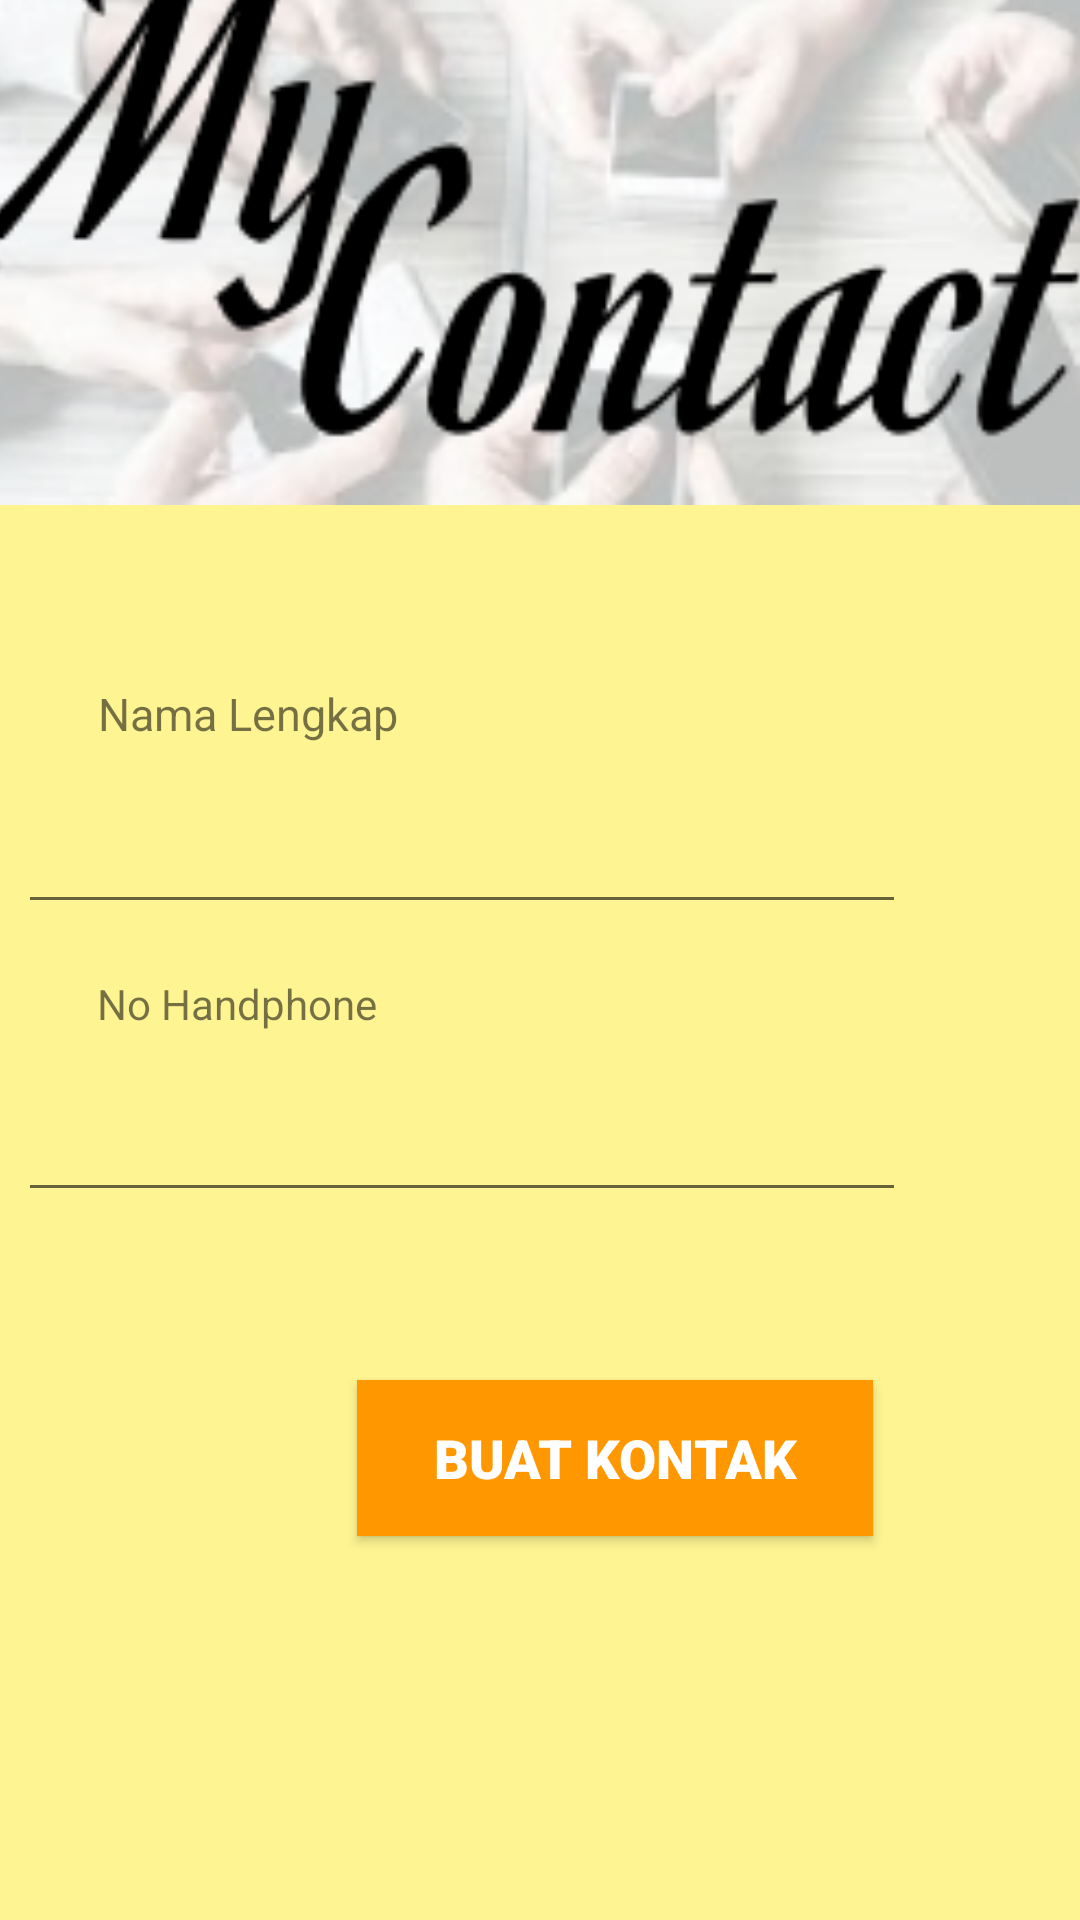

Android layout source for this screen:
<!-- AndroidManifest.xml: application theme Theme.Kontak -->
<!-- res/layout/activity_main.xml -->
<?xml version="1.0" encoding="utf-8"?>
<androidx.constraintlayout.widget.ConstraintLayout xmlns:android="http://schemas.android.com/apk/res/android"
    xmlns:app="http://schemas.android.com/apk/res-auto"
    xmlns:tools="http://schemas.android.com/tools"
    android:layout_width="match_parent"
    android:layout_height="match_parent"
    android:background="#8DFFEB3B"
    tools:context=".MainActivity" >

    <EditText
        android:id="@+id/EditTextNama"
        android:layout_width="296dp"
        android:layout_height="60dp"
        android:layout_marginStart="57dp"
        android:layout_marginEnd="58dp"
        android:layout_marginBottom="36dp"
        android:ems="10"
        android:inputType="textPersonName"
        app:layout_constraintBottom_toTopOf="@+id/EditTextNo"
        app:layout_constraintEnd_toEndOf="parent"
        app:layout_constraintHorizontal_bias="1.0"
        app:layout_constraintStart_toStartOf="parent"
        tools:ignore="SpeakableTextPresentCheck" />

    <ImageView
        android:id="@+id/imageView"
        android:layout_width="504dp"
        android:layout_height="208dp"
        android:layout_marginBottom="80dp"
        app:layout_constraintBottom_toTopOf="@+id/EditTextNama"
        app:layout_constraintEnd_toEndOf="parent"
        app:layout_constraintHorizontal_bias="0.505"
        app:layout_constraintStart_toStartOf="parent"
        app:srcCompat="@drawable/text" />

    <EditText
        android:id="@+id/EditTextNo"
        android:layout_width="296dp"
        android:layout_height="60dp"
        android:layout_marginStart="57dp"
        android:layout_marginEnd="58dp"
        android:layout_marginBottom="56dp"
        android:ems="10"
        android:inputType="textPersonName"
        app:layout_constraintBottom_toTopOf="@+id/btnBuat"
        app:layout_constraintEnd_toEndOf="parent"
        app:layout_constraintHorizontal_bias="1.0"
        app:layout_constraintStart_toStartOf="parent"
        tools:ignore="SpeakableTextPresentCheck" />

    <Button
        android:id="@+id/btnBuat"
        android:layout_width="172dp"
        android:layout_height="52dp"
        android:layout_marginStart="119dp"
        android:layout_marginEnd="120dp"
        android:layout_marginBottom="128dp"
        android:background="#FF9800"
        android:backgroundTint="#FF9800"
        android:fontFamily="sans-serif-black"
        android:text="@string/btnbuat"
        android:textColor="@color/white"
        android:textSize="18sp"
        app:layout_constraintBottom_toBottomOf="parent"
        app:layout_constraintEnd_toEndOf="parent"
        app:layout_constraintHorizontal_bias="0.0"
        app:layout_constraintStart_toStartOf="parent"
        tools:ignore="TextContrastCheck" />

    <TextView
        android:id="@+id/textView"
        android:layout_width="wrap_content"
        android:layout_height="wrap_content"
        android:layout_marginStart="58dp"
        android:layout_marginEnd="253dp"
        android:text="Nama Lengkap"
        android:textSize="15sp"
        app:layout_constraintBottom_toTopOf="@+id/EditTextNama"
        app:layout_constraintEnd_toEndOf="parent"
        app:layout_constraintStart_toStartOf="parent" />

    <TextView
        android:id="@+id/textView2"
        android:layout_width="wrap_content"
        android:layout_height="wrap_content"
        android:layout_marginStart="58dp"
        android:layout_marginEnd="260dp"
        android:text="No Handphone"
        app:layout_constraintBottom_toTopOf="@+id/EditTextNo"
        app:layout_constraintEnd_toEndOf="parent"
        app:layout_constraintStart_toStartOf="parent" />
</androidx.constraintlayout.widget.ConstraintLayout>
<!-- resources referenced by this layout -->
<resources>
  <!-- drawable text: png bitmap (drawable-v24, 55546 bytes) -->
  <string name="btnbuat">Buat Kontak</string>
  <style name="Theme.Kontak" parent="Theme.MaterialComponents.DayNight.DarkActionBar">
          
          <item name="colorPrimary">@color/purple_500</item>
          <item name="colorPrimaryVariant">@color/purple_700</item>
          <item name="colorOnPrimary">@color/white</item>
          
          <item name="colorSecondary">@color/teal_200</item>
          <item name="colorSecondaryVariant">@color/teal_700</item>
          <item name="colorOnSecondary">@color/black</item>
          
          <item name="android:statusBarColor" tools:targetApi="l">?attr/colorPrimaryVariant</item>
          
      </style>
  <!-- not gathered from this repository: default colours our renderer supplied (Android Studio template values) -->
  <color name="purple_500">#FF6200EE</color>
  <color name="purple_700">#FF3700B3</color>
  <color name="teal_200">#FF03DAC5</color>
  <color name="teal_700">#FF018786</color>
  <color name="black">#FF000000</color>
  <color name="white">#FFFFFFFF</color>
</resources>
